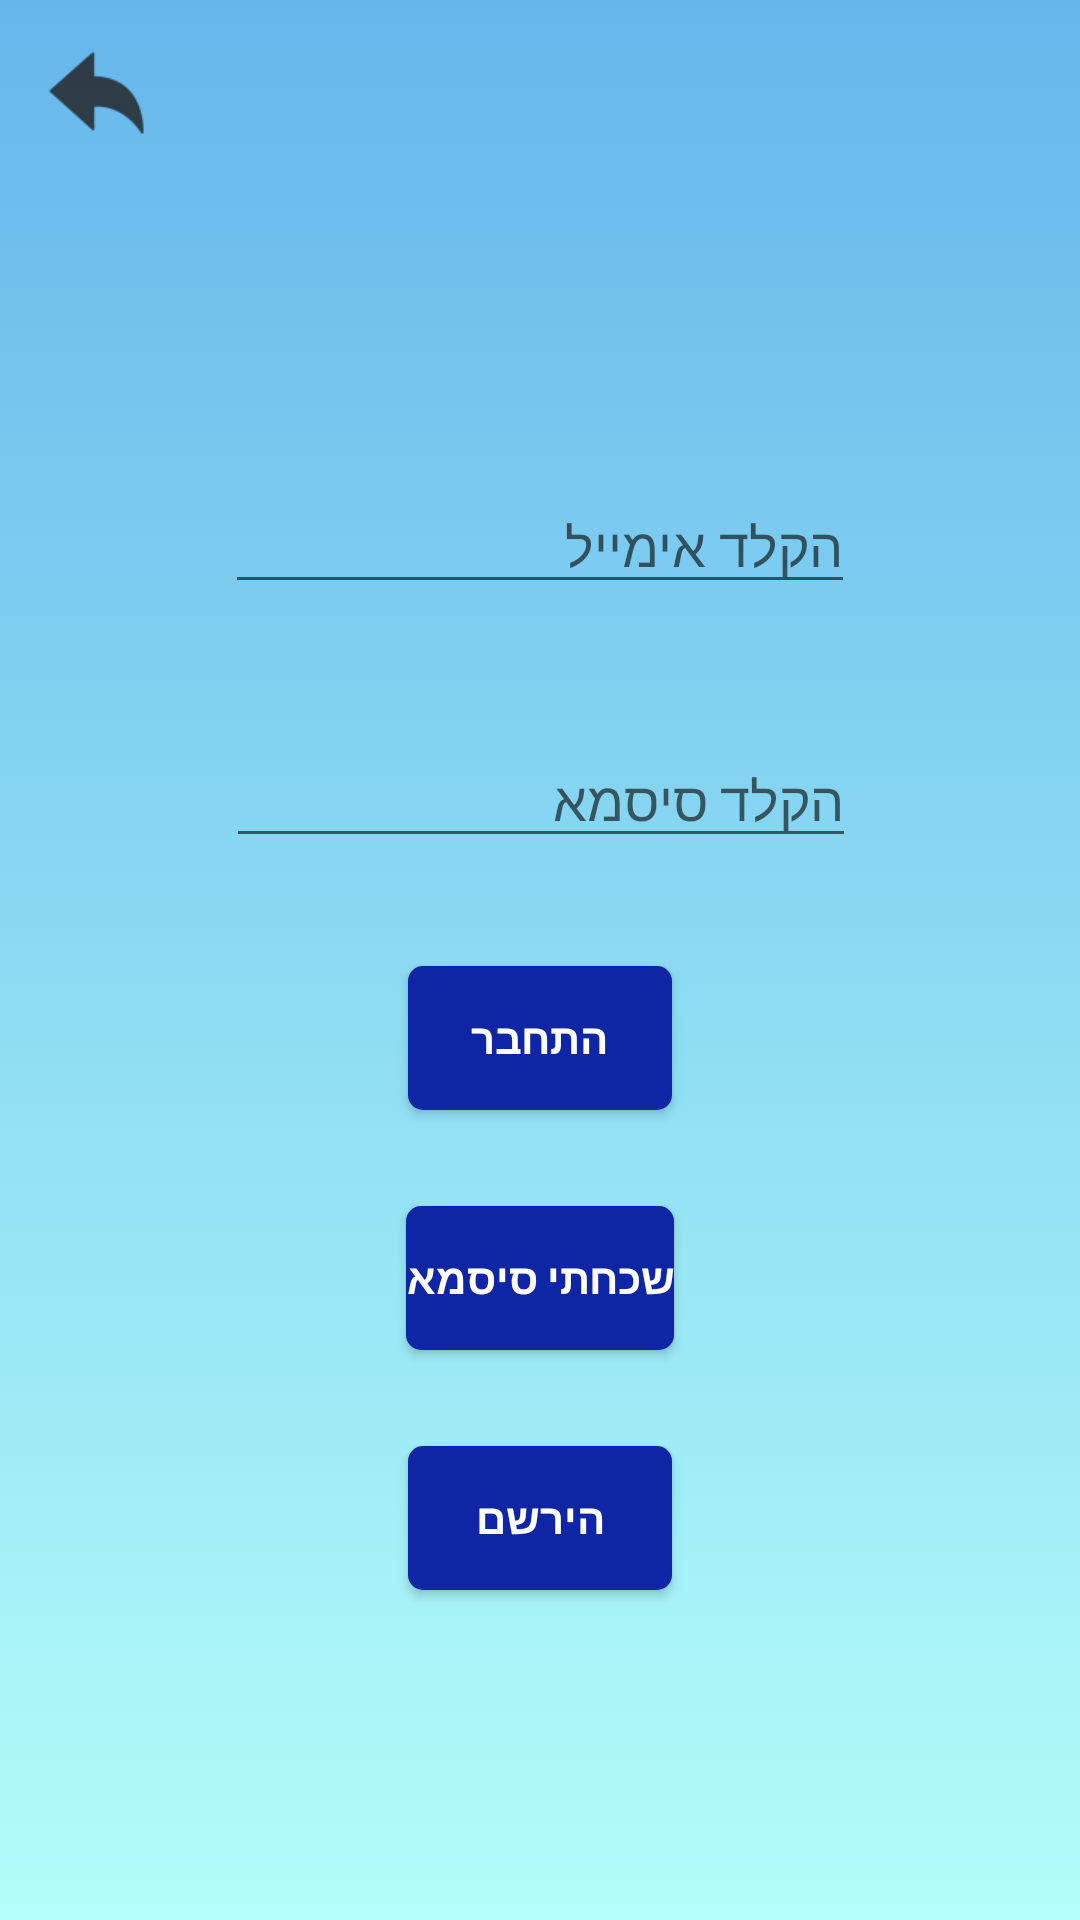

Write the Android layout XML for this screen, with the resource values it uses.
<!-- AndroidManifest.xml: activity theme Theme.AppCompat.Light.NoActionBar.FullScreen -->
<!-- res/layout/activity_login.xml -->
<?xml version="1.0" encoding="utf-8"?>
<androidx.constraintlayout.widget.ConstraintLayout xmlns:android="http://schemas.android.com/apk/res/android"
    xmlns:app="http://schemas.android.com/apk/res-auto"
    xmlns:tools="http://schemas.android.com/tools"
    android:layout_width="match_parent"
    android:layout_height="match_parent"
    android:background="@drawable/gradient_bg"
    tools:context=".Activities.LoginActivity">

    <ImageView
        android:id="@+id/back_login"
        android:layout_width="48dp"
        android:layout_height="35dp"
        android:clickable="true"
        app:layout_constraintBottom_toBottomOf="parent"
        app:layout_constraintEnd_toEndOf="parent"
        app:layout_constraintHorizontal_bias="0.027"
        app:layout_constraintStart_toStartOf="parent"
        app:layout_constraintTop_toTopOf="parent"
        app:layout_constraintVertical_bias="0.022"
        app:srcCompat="@drawable/back_button"
        android:contentDescription="back button" />

    <Button
        android:id="@+id/LoginButton"
        android:layout_width="wrap_content"
        android:layout_height="wrap_content"
        android:layout_marginBottom="32dp"
        android:background="@drawable/button_pretty"
        android:text="התחבר"
        android:textColor="@color/white"
        android:textStyle="bold"
        app:layout_constraintBottom_toTopOf="@+id/resetButton"
        app:layout_constraintEnd_toEndOf="parent"
        app:layout_constraintHorizontal_bias="0.5"
        app:layout_constraintStart_toStartOf="parent" />

    <Button
        android:id="@+id/button_login_toregister"
        android:layout_width="wrap_content"
        android:layout_height="wrap_content"
        android:text="הירשם"
        android:background="@drawable/button_pretty"
        android:textStyle="bold"
        android:textColor="@color/white"
        app:layout_constraintBottom_toBottomOf="parent"
        app:layout_constraintEnd_toEndOf="parent"
        app:layout_constraintStart_toStartOf="parent"
        app:layout_constraintTop_toTopOf="parent"
        app:layout_constraintHorizontal_bias="0.5"
        app:layout_constraintVertical_bias="0.814" />

    <Button
        android:id="@+id/resetButton"
        android:layout_width="wrap_content"
        android:layout_height="wrap_content"
        android:layout_marginBottom="32dp"
        android:background="@drawable/button_pretty"
        android:text="שכחתי סיסמא"
        android:textColor="@color/white"
        android:textStyle="bold"
        app:layout_constraintBottom_toTopOf="@+id/button_login_toregister"
        app:layout_constraintEnd_toEndOf="parent"
        app:layout_constraintHorizontal_bias="0.5"
        app:layout_constraintStart_toStartOf="parent" />

    <EditText
        android:id="@+id/emailEditText"
        android:layout_width="wrap_content"
        android:layout_height="wrap_content"
        android:ems="10"
        android:hint="הקלד אימייל"
        android:inputType="textPersonName"
        app:layout_constraintBottom_toTopOf="@+id/editTextPassword"
        app:layout_constraintEnd_toEndOf="parent"
        app:layout_constraintStart_toStartOf="parent"
        app:layout_constraintTop_toTopOf="parent"
        app:layout_constraintVertical_bias="0.788" />

    <EditText
        android:id="@+id/editTextPassword"
        android:layout_width="wrap_content"
        android:layout_height="wrap_content"
        android:layout_marginBottom="36dp"
        android:ems="10"
        android:hint="הקלד סיסמא"
        android:inputType="textPassword"
        app:layout_constraintBottom_toTopOf="@+id/LoginButton"
        app:layout_constraintEnd_toEndOf="parent"
        app:layout_constraintHorizontal_bias="0.502"
        app:layout_constraintStart_toStartOf="parent"
        android:textAlignment="viewEnd"/>

</androidx.constraintlayout.widget.ConstraintLayout>
<!-- resources referenced by this layout -->
<resources>
  <!-- drawable back_button: png bitmap (drawable-hdpi, 569 bytes) -->
  <!-- drawable button_pretty (drawable) -->
  <?xml version="1.0" encoding="utf-8"?>
  <selector xmlns:android="http://schemas.android.com/apk/res/android">
      <item android:state_pressed="true" >
          <shape android:shape="rectangle"  >
              <corners android:radius="3dip" />
              <stroke android:width="1dip" android:color="#90e0ef" />
              <gradient  android:angle="-90"  android:startColor="#48cae4" android:endColor="#F761B4EB"  />
          </shape>
      </item>
      <item android:state_focused="true">
          <shape android:layout_width="match_parent" android:layout_height="match_parent" android:shape="rectangle">
              <corners android:radius="3dip" />
              <stroke android:width="1dip" android:color="#90e0ef" />
              <solid android:color="#48cae4" />
          </shape>
      </item>
      <item >
          <shape android:shape="rectangle"  >
              <corners android:radius="5dp" />
              <gradient
                  android:type="linear"
                  android:centerX="50%"
                  android:startColor="#0E26A6"
                  android:centerColor="#0E26A6"
                  android:endColor="#0E26A6"
                  android:angle="90"/>
  
          </shape>
      </item>
  </selector>
  <!-- drawable gradient_bg (drawable) -->
  <?xml version="1.0" encoding="utf-8"?>
  <selector xmlns:android="http://schemas.android.com/apk/res/android">
      <item>
          <shape>
              <gradient
                  android:angle="90"
                  android:startColor="#B2FEFA"
                  android:endColor="#F761B4EB"
                  android:type="linear"/>
          </shape>
      </item>
  </selector>
  <style name="Theme.AppCompat.Light.NoActionBar.FullScreen" parent="Theme.MaterialComponents.Light.NoActionBar.Bridge">
          <item name="android:windowNoTitle">true</item>
          <item name="android:windowActionBar">false</item>
          <item name="android:windowFullscreen">true</item>
          <item name="android:windowContentOverlay">@null</item>
  
          <item name="android:statusBarColor" tools:targetApi="l">?attr/colorPrimaryVariant</item>
          <item name="materialCalendarStyle">@style/Widget.MaterialComponents.MaterialCalendar</item>
          <item name="materialCalendarFullscreenTheme">@style/ThemeOverlay.MaterialComponents.MaterialCalendar.Fullscreen</item>
          <item name="materialCalendarTheme">@style/ThemeOverlay.MaterialComponents.MaterialCalendar</item>
  
      </style>
  <!-- not gathered from this repository: default colours our renderer supplied (Android Studio template values) -->
  <color name="white">#FFFFFFFF</color>
</resources>
